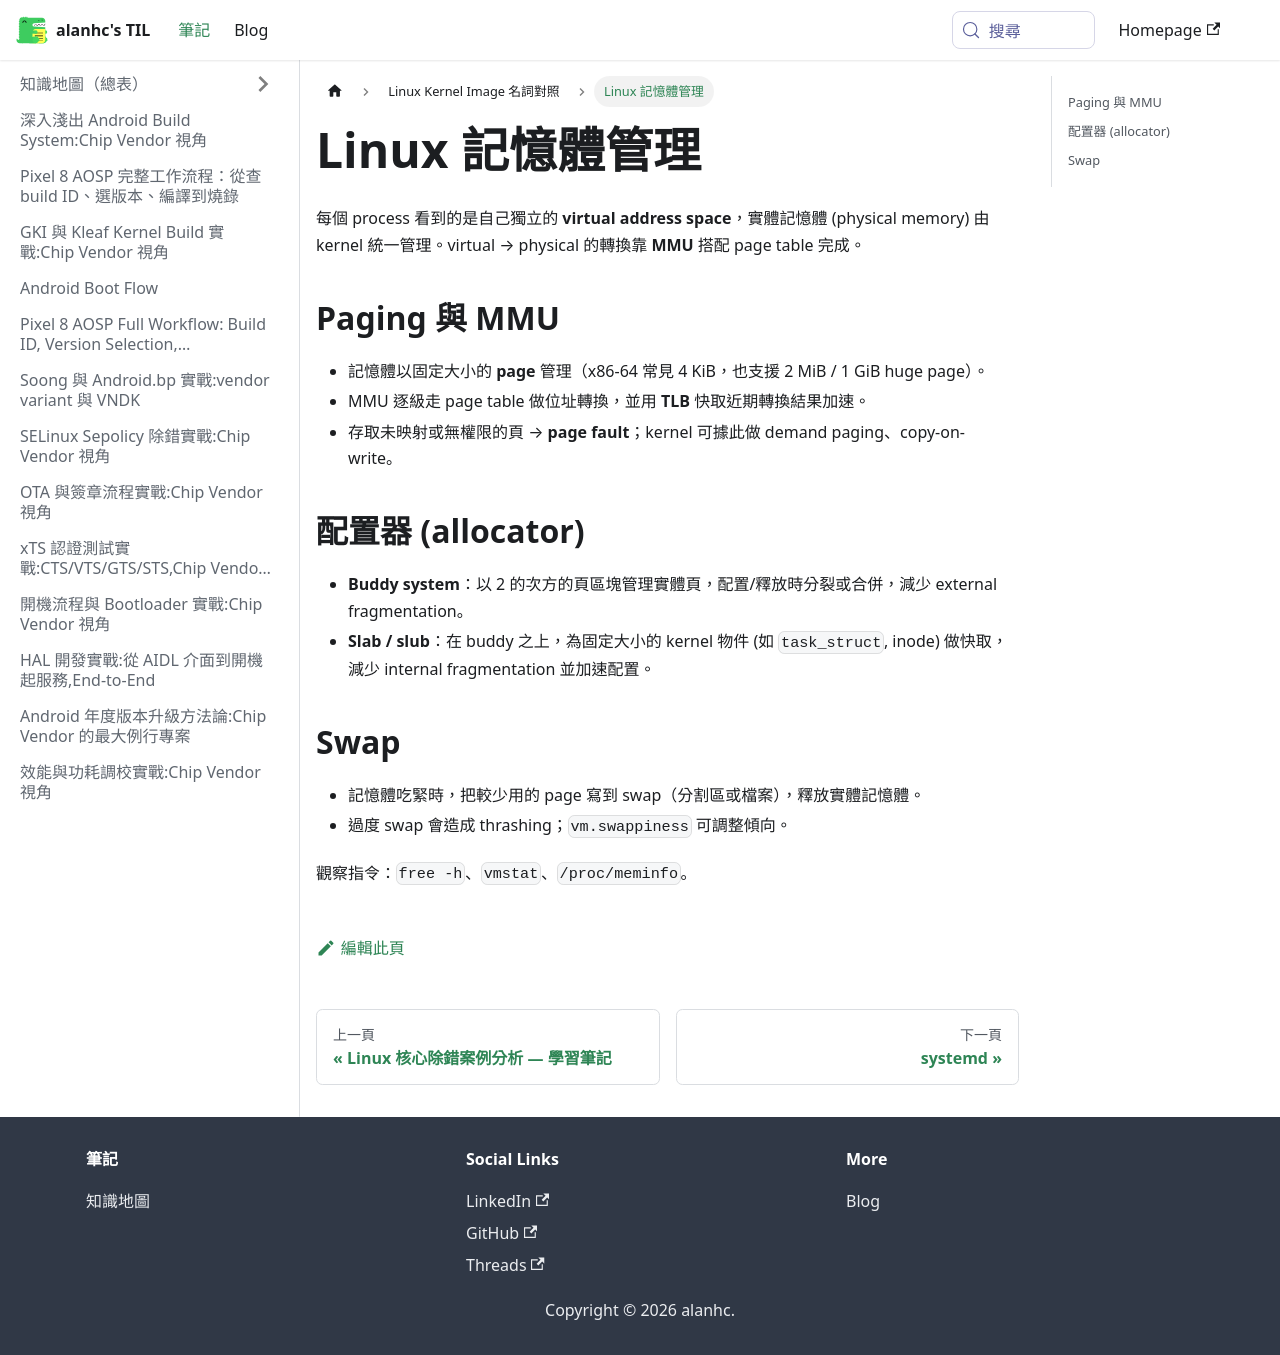

repository: alanhc/til · page: docs/Linux/memory.html · generator: docusaurus

# Linux 記憶體管理

每個 process 看到的是自己獨立的 **virtual address space**，實體記憶體 (physical memory) 由 kernel 統一管理。virtual → physical 的轉換靠 **MMU** 搭配 page table 完成。

## Paging 與 MMU

- 記憶體以固定大小的 **page** 管理（x86-64 常見 4 KiB，也支援 2 MiB / 1 GiB huge page）。
- MMU 逐級走 page table 做位址轉換，並用 **TLB** 快取近期轉換結果加速。
- 存取未映射或無權限的頁 → **page fault**；kernel 可據此做 demand paging、copy-on-write。

## 配置器 (allocator)

- **Buddy system**：以 2 的次方的頁區塊管理實體頁，配置/釋放時分裂或合併，減少 external fragmentation。
- **Slab / slub**：在 buddy 之上，為固定大小的 kernel 物件 (如 `task_struct`, inode) 做快取，減少 internal fragmentation 並加速配置。

## Swap

- 記憶體吃緊時，把較少用的 page 寫到 swap（分割區或檔案），釋放實體記憶體。
- 過度 swap 會造成 thrashing；`vm.swappiness` 可調整傾向。

觀察指令：`free -h`、`vmstat`、`/proc/meminfo`。
